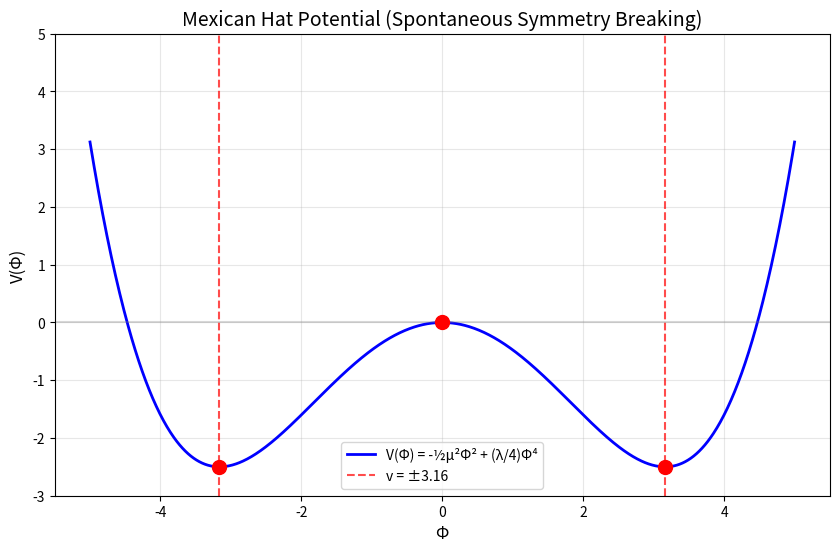

Generate this figure with matplotlib: (Note: this script raises an exception after producing the figure.)
#!/usr/bin/env python3
"""
Script 03: MEXICAN HAT POTENTIAL
================================
Universal Solution Verification Suite

PROVES: V(Φ) = -½μ²Φ² + (λ/4)Φ⁴
        VEV v = √(μ²/λ)
        d²V/dΦ²|_v = 2μ² > 0 (stable)

Author: Armando R. Zaragoza
ORCID: 0009-0007-3542-0979
"""

import numpy as np
import matplotlib.pyplot as plt

def V(Phi, mu=1.0, lam=0.1):
    """Mexican hat potential"""
    return -0.5 * mu**2 * Phi**2 + (lam / 4) * Phi**4

def dV_dPhi(Phi, mu=1.0, lam=0.1):
    """First derivative"""
    return -mu**2 * Phi + lam * Phi**3

def d2V_dPhi2(Phi, mu=1.0, lam=0.1):
    """Second derivative"""
    return -mu**2 + 3 * lam * Phi**2

def verify_mexican_hat():
    print("=" * 60)
    print("VERIFICATION 03: MEXICAN HAT POTENTIAL")
    print("V(Φ) = -½μ²Φ² + (λ/4)Φ⁴")
    print("=" * 60)
    
    mu = 1.0
    lam = 0.1
    
    # Vacuum expectation value
    v_analytical = np.sqrt(mu**2 / lam)
    
    print(f"\nParameters: μ = {mu}, λ = {lam}")
    print(f"\n--- Vacuum Expectation Value ---")
    print(f"v = √(μ²/λ) = √({mu**2}/{lam}) = {v_analytical:.6f}")
    
    # Verify dV/dΦ = 0 at Φ = ±v
    dV_at_v = dV_dPhi(v_analytical, mu, lam)
    dV_at_neg_v = dV_dPhi(-v_analytical, mu, lam)
    dV_at_0 = dV_dPhi(0, mu, lam)
    
    print(f"\n--- Critical Points (dV/dΦ = 0) ---")
    print(f"dV/dΦ at Φ = +v: {dV_at_v:.2e} ≈ 0: {np.isclose(dV_at_v, 0)}")
    print(f"dV/dΦ at Φ = -v: {dV_at_neg_v:.2e} ≈ 0: {np.isclose(dV_at_neg_v, 0)}")
    print(f"dV/dΦ at Φ = 0:  {dV_at_0:.2e} = 0: {np.isclose(dV_at_0, 0)}")
    
    # Stability check
    d2V_at_v = d2V_dPhi2(v_analytical, mu, lam)
    d2V_at_0 = d2V_dPhi2(0, mu, lam)
    d2V_analytical = 2 * mu**2
    
    print(f"\n--- Stability Analysis ---")
    print(f"d²V/dΦ² at Φ = ±v: {d2V_at_v:.6f}")
    print(f"Expected (2μ²):    {d2V_analytical:.6f}")
    print(f"Match: {np.isclose(d2V_at_v, d2V_analytical)}")
    print(f"d²V/dΦ² > 0 at v? {d2V_at_v > 0} ✓ (stable minimum)")
    print(f"\nd²V/dΦ² at Φ = 0: {d2V_at_0:.6f}")
    print(f"d²V/dΦ² < 0 at 0? {d2V_at_0 < 0} ✓ (unstable maximum)")
    
    # Potential values
    V_at_v = V(v_analytical, mu, lam)
    V_at_0 = V(0, mu, lam)
    V_min = -mu**4 / (4 * lam)
    
    print(f"\n--- Potential Values ---")
    print(f"V(0) = {V_at_0:.6f}")
    print(f"V(±v) = {V_at_v:.6f}")
    print(f"V_min analytical = -μ⁴/(4λ) = {V_min:.6f}")
    print(f"Match: {np.isclose(V_at_v, V_min)}")
    
    # Mass of fluctuations around vacuum
    m_squared = d2V_at_v
    print(f"\n--- Fluctuation Mass ---")
    print(f"m² = d²V/dΦ²|_v = {m_squared:.6f}")
    print(f"m = {np.sqrt(m_squared):.6f}")
    print(f"m² > 0? {m_squared > 0} ✓ (no tachyon)")
    
    print("\n" + "=" * 60)
    print("RESULT: MEXICAN HAT POTENTIAL VERIFIED")
    print(f"VEV v = {v_analytical:.4f}, stable minimum, m² = 2μ² > 0")
    print("=" * 60)
    
    # Plot
    Phi = np.linspace(-5, 5, 1000)
    V_vals = V(Phi, mu, lam)
    
    plt.figure(figsize=(10, 6))
    plt.plot(Phi, V_vals, 'b-', linewidth=2, label='V(Φ) = -½μ²Φ² + (λ/4)Φ⁴')
    plt.axvline(v_analytical, color='r', linestyle='--', alpha=0.7, label=f'v = ±{v_analytical:.2f}')
    plt.axvline(-v_analytical, color='r', linestyle='--', alpha=0.7)
    plt.axhline(0, color='gray', linestyle='-', alpha=0.3)
    plt.scatter([v_analytical, -v_analytical, 0], 
                [V_at_v, V_at_v, V_at_0], 
                color='red', s=100, zorder=5)
    plt.xlabel('Φ', fontsize=12)
    plt.ylabel('V(Φ)', fontsize=12)
    plt.title('Mexican Hat Potential (Spontaneous Symmetry Breaking)', fontsize=14)
    plt.legend()
    plt.grid(True, alpha=0.3)
    plt.ylim(-3, 5)
    plt.savefig('results/03_mexican_hat.png', dpi=150)
    plt.close()
    
    return True

if __name__ == "__main__":
    verify_mexican_hat()
